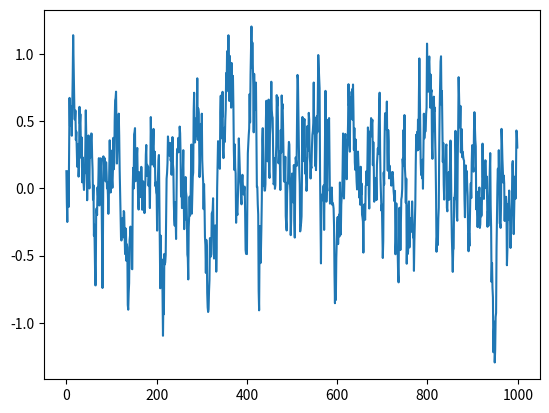

Reproduce this figure in Python.
# --------------------------------------
# Ornstein-Uhlenbeck Noise
# Author: Flood Sung
# Date: 2016.5.4
# Reference: https://github.com/rllab/rllab/blob/master/rllab/exploration_strategies/ou_strategy.py
# --------------------------------------

import numpy as np
import numpy.random as nr


class OUNoise:
    """docstring for OUNoise"""

    def __init__(self, action_dimension, mu=0, theta=0.15, sigma=0.2):
        self.action_dimension = action_dimension
        self.mu = mu
        self.theta = theta
        self.sigma = sigma
        self.state = np.ones(self.action_dimension) * self.mu
        self.reset()

    def reset(self):
        self.state = np.ones(self.action_dimension) * self.mu

    def noise(self, x):
        x = self.state
        dx = self.theta * (self.mu - x) + self.sigma * nr.randn(len(x))
        # dx = self.theta * (self.mu - x) +
        # np.array([random.gauss(0,self.sigma),r.gauss(0,self.sigma),r.gauss(0,self.sigma),r.gauss(0,self.sigma)])
        # #thread safe
        self.state = x + dx
        return self.state


if __name__ == '__main__':
    ou = OUNoise(1)
    states = []
    for i in range(1000):
        states.append(ou.noise(1))
    import matplotlib.pyplot as plt

    plt.plot(states)
    plt.show()
